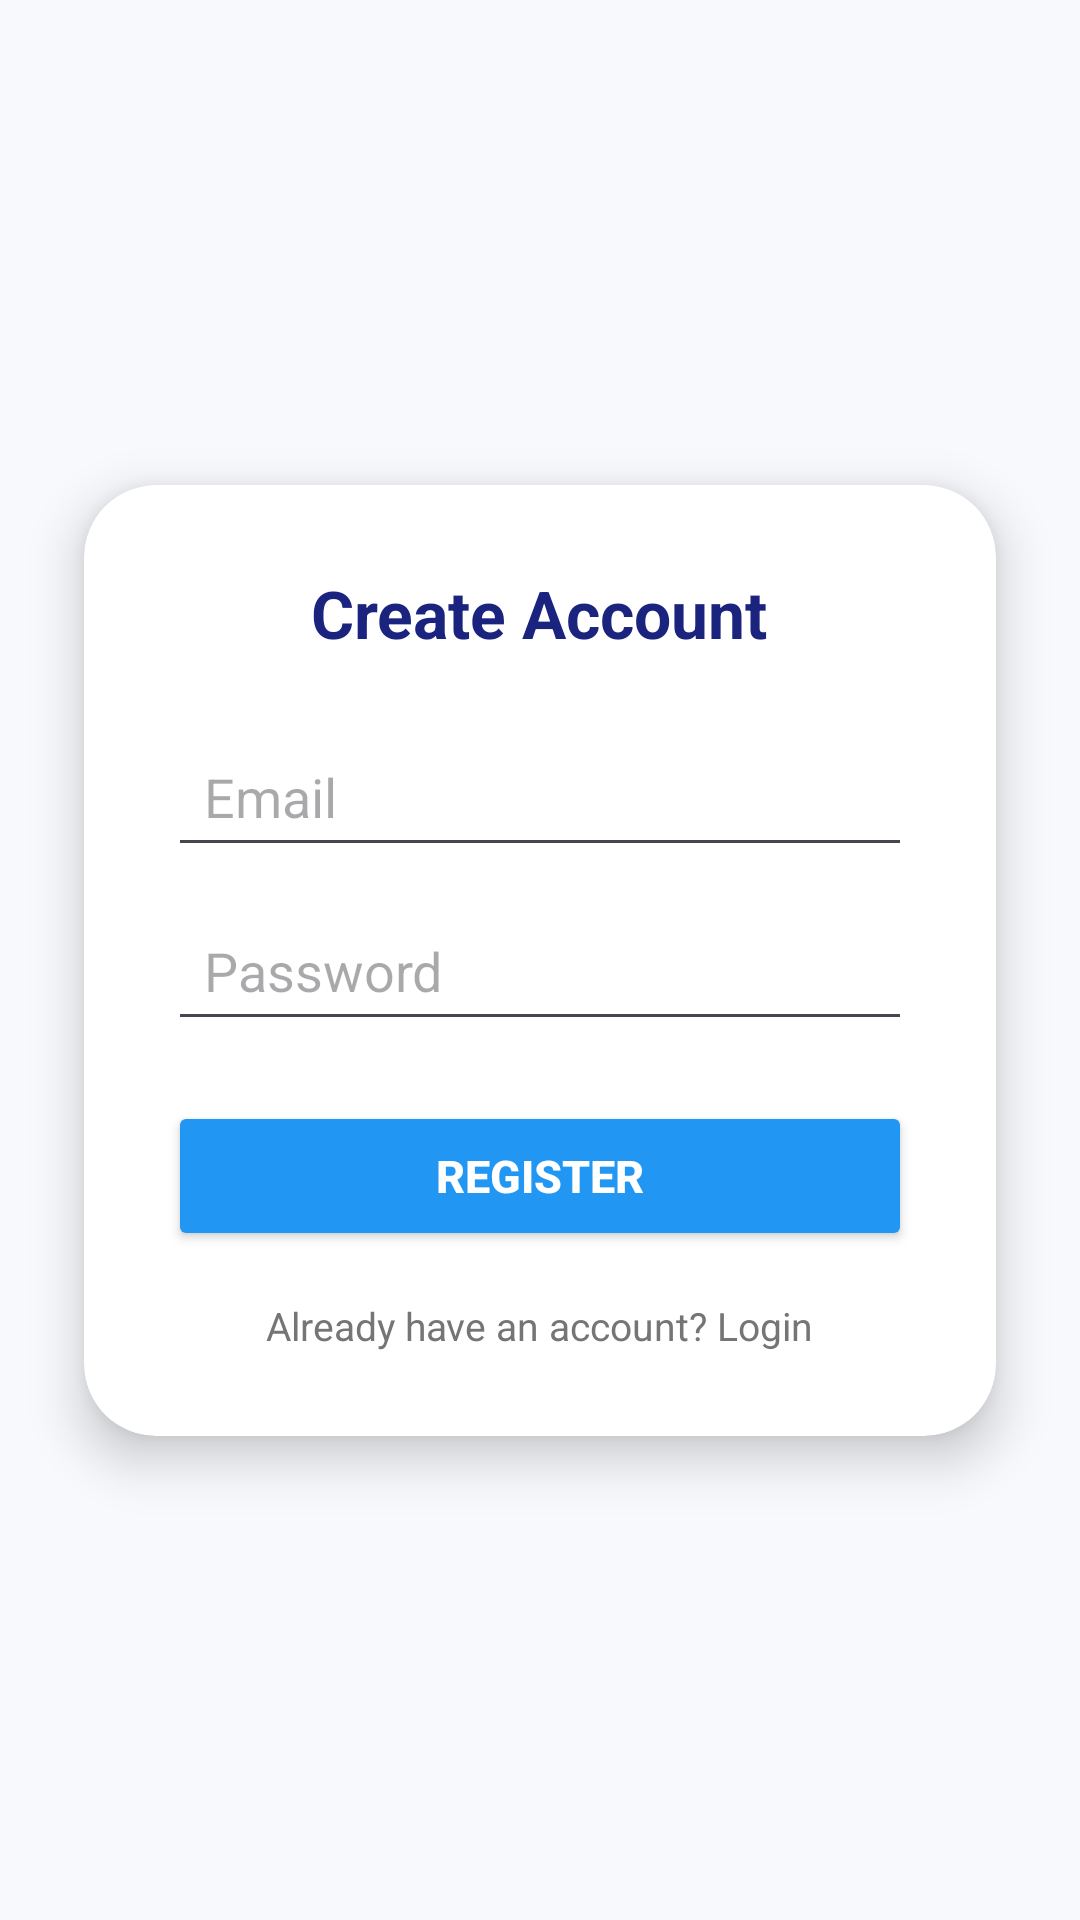

Layout XML and referenced resources for this Android screen:
<!-- AndroidManifest.xml: application theme Theme.CRUJEDOPANGIT -->
<!-- res/layout/activity_main3.xml -->
<?xml version="1.0" encoding="utf-8"?>
<androidx.constraintlayout.widget.ConstraintLayout
    xmlns:android="http://schemas.android.com/apk/res/android"
    xmlns:app="http://schemas.android.com/apk/res-auto"
    xmlns:tools="http://schemas.android.com/tools"
    android:id="@+id/main"
    android:layout_width="match_parent"
    android:layout_height="match_parent"
    android:background="#F7F9FC"
    tools:context=".MainActivity3">

    <androidx.cardview.widget.CardView
        android:layout_width="0dp"
        android:layout_height="wrap_content"
        android:layout_marginStart="28dp"
        android:layout_marginEnd="28dp"
        app:cardBackgroundColor="#FFFFFF"
        app:cardCornerRadius="24dp"
        app:cardElevation="10dp"
        app:layout_constraintBottom_toBottomOf="parent"
        app:layout_constraintEnd_toEndOf="parent"
        app:layout_constraintStart_toStartOf="parent"
        app:layout_constraintTop_toTopOf="parent">

        <LinearLayout
            android:layout_width="match_parent"
            android:layout_height="wrap_content"
            android:gravity="center_horizontal"
            android:orientation="vertical"
            android:padding="28dp">

            <TextView
                android:layout_width="wrap_content"
                android:layout_height="wrap_content"
                android:text="Create Account"
                android:textColor="#1A237E"
                android:textSize="22sp"
                android:textStyle="bold" />

            <EditText
                android:id="@+id/regEmailEditText"
                android:layout_width="match_parent"
                android:layout_height="50dp"
                android:layout_marginTop="20dp"
                android:hint="Email"
                android:inputType="textEmailAddress"
                android:paddingStart="12dp"
                android:paddingEnd="12dp" />

            <EditText
                android:id="@+id/regPasswordEditText"
                android:layout_width="match_parent"
                android:layout_height="50dp"
                android:layout_marginTop="8dp"
                android:hint="Password"
                android:inputType="textPassword"
                android:paddingStart="12dp"
                android:paddingEnd="12dp" />

            <Button
                android:id="@+id/registerButton"
                android:layout_width="match_parent"
                android:layout_height="50dp"
                android:layout_marginTop="20dp"
                android:backgroundTint="#2196F3"
                android:text="Register"
                android:textColor="#FFFFFF"
                android:textSize="15sp"
                android:textStyle="bold"
                app:cornerRadius="12dp" />

            <TextView
                android:id="@+id/backToLoginTextView"
                android:layout_width="wrap_content"
                android:layout_height="wrap_content"
                android:layout_marginTop="16dp"
                android:text="Already have an account? Login"
                android:textColor="#757575"
                android:textSize="13sp" />

        </LinearLayout>
    </androidx.cardview.widget.CardView>

</androidx.constraintlayout.widget.ConstraintLayout>
<!-- resources referenced by this layout -->
<resources>
  <style name="Theme.CRUJEDOPANGIT" parent="Base.Theme.CRUJEDOPANGIT" />
  <style name="Base.Theme.CRUJEDOPANGIT" parent="Theme.Material3.DayNight.NoActionBar">
          
          
      </style>
</resources>
